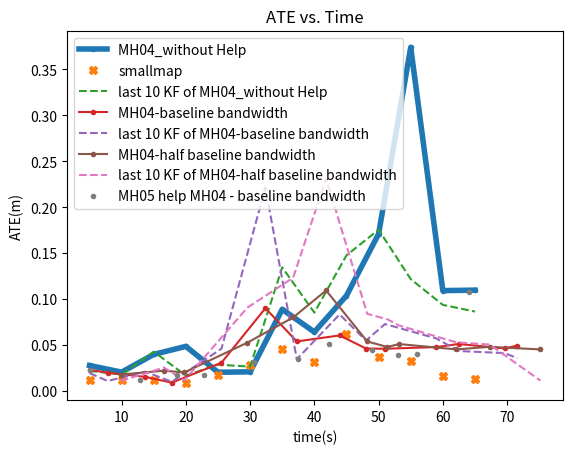

Python code for this plot:
import matplotlib.pyplot as plt
import numpy as np
  
# create data
y = [0.027812, 0.020579, 0.039887, 0.048615, 0.020437, 0.020925, 0.088889, 0.064262, 0.10376, 0.170893, 0.373931, 0.109283, 0.109798]
x = [5,10,15,20,25, 30, 35, 40, 45, 50, 55, 60, 65]
#y_last10KF-wrong = [0.019541, 0.017263, 0.034171, 0.009223, 0.011649, 0.009271, 0.018892, 0.005058, 0.011659, 0.036973, 0.032847, 0.016755, 0.013384]
y_last10KF = [0.021977, 0.017962, 0.042834, 0.016858, 0.028669, 0.02666, 0.134548, 0.085352, 0.147652, 0.175513, 0.121794, 0.093761, 0.086496]
y_smallmap = [0.01171, 0.012112, 0.011927, 0.008375, 0.017292, 0.028867, 0.046139, 0.031767, 0.061546, 0.036973, 0.032847, 0.016755, 0.013384]


y_base_MH0405 = [0.023119,  0.012535, 0.017837, 0.01776, 0.032088, 0.035268, 0.050798, 0.045166, 0.039518, 0.040575, 0.1083]#, 0.373931]#, 0.109283, 0.109798]
x_base_MH0405 = [5, 12.82, 18.68, 22.8, 30.54, 37.38, 42.27, 48.93, 53.04, 56.00, 64]#, 67.47]#, 74622296.6, 76564923.86]
y_base = [0.023119, 0.02, 0.015436, 0.00917, 0.030845, 0.090118, 0.053988, 0.060532, 0.046274, 0.046029, 0.047847, 0.051247, 0.046361, 0.049488]#, 0.373931]#, 0.109283, 0.109798]
x_base = [5, 7.82, 13.68, 17.8, 25.54, 32.38, 37.27, 43.93, 48.04, 51.00, 59, 62.47, 69.64, 71.58]#, 76564923.86]
#y_base_last10KF-wrong = [0.010973, 0.01, 0.01397, 0.006905, 0.013444, 0.02248, 0.006065, 0.019458, 0.01311, 0.026012, 0.013179, 0.018918, 0.036892, 0.017840]
y_base_last10KF = [0.019541, 0.010973,0.021099, 0.010121, 0.046076, 0.221538, 0.034627, 0.083394, 0.054959, 0.072919, 0.057208, 0.043584, 0.041269, 0.03577]


#y_halfbase_last10KF = [0.010973, 0.018624, 0.009233, 0.007436, 0.007302, 0.084279, 0.011826, 0.016949, 0.01778, 0.013803, 0.012543, 0.008673]
y_halfbase_last10KF = [0.010973, 0.025604, 0.011504, 0.090829, 0.123249, 0.231163, 0.084033, 0.078028, 0.071376, 0.053002, 0.050626, 0.01138]
y_halfbase = [0.017934, 0.022176, 0.020214, 0.052698, 0.080035, 0.109456, 0.053953, 0.047943, 0.051149, 0.045301, 0.048098, 0.045293]
x_halfbase = [9.86, 16.59, 19.75, 29.58, 36.69, 41.83, 48.23, 51.38, 53.18, 62.12,	67.27,	75.19]#	80342293.72]
# plot lines

plt.title("ATE vs. Time")
plt.xlabel('time(s)') 
plt.ylabel('ATE(m)') 


plt.plot(x, y, ".-",label = "MH04_without Help", linewidth=4)
plt.plot(x, y_smallmap, "X", label = "smallmap", linewidth=4)
plt.plot(x, y_last10KF, "--", label = "last 10 KF of MH04_without Help")


plt.plot(x_base, y_base, ".-",label = "MH04-baseline bandwidth")
plt.plot(x_base, y_base_last10KF, "--", label = "last 10 KF of MH04-baseline bandwidth")

plt.plot(x_halfbase, y_halfbase, ".-",label = "MH04-half baseline bandwidth")
plt.plot(x_halfbase, y_halfbase_last10KF, "--",label = "last 10 KF of MH04-half baseline bandwidth")

plt.plot(x_base_MH0405, y_base_MH0405, ".", label = "MH05 help MH04 - baseline bandwidth")

plt.legend()
plt.show()